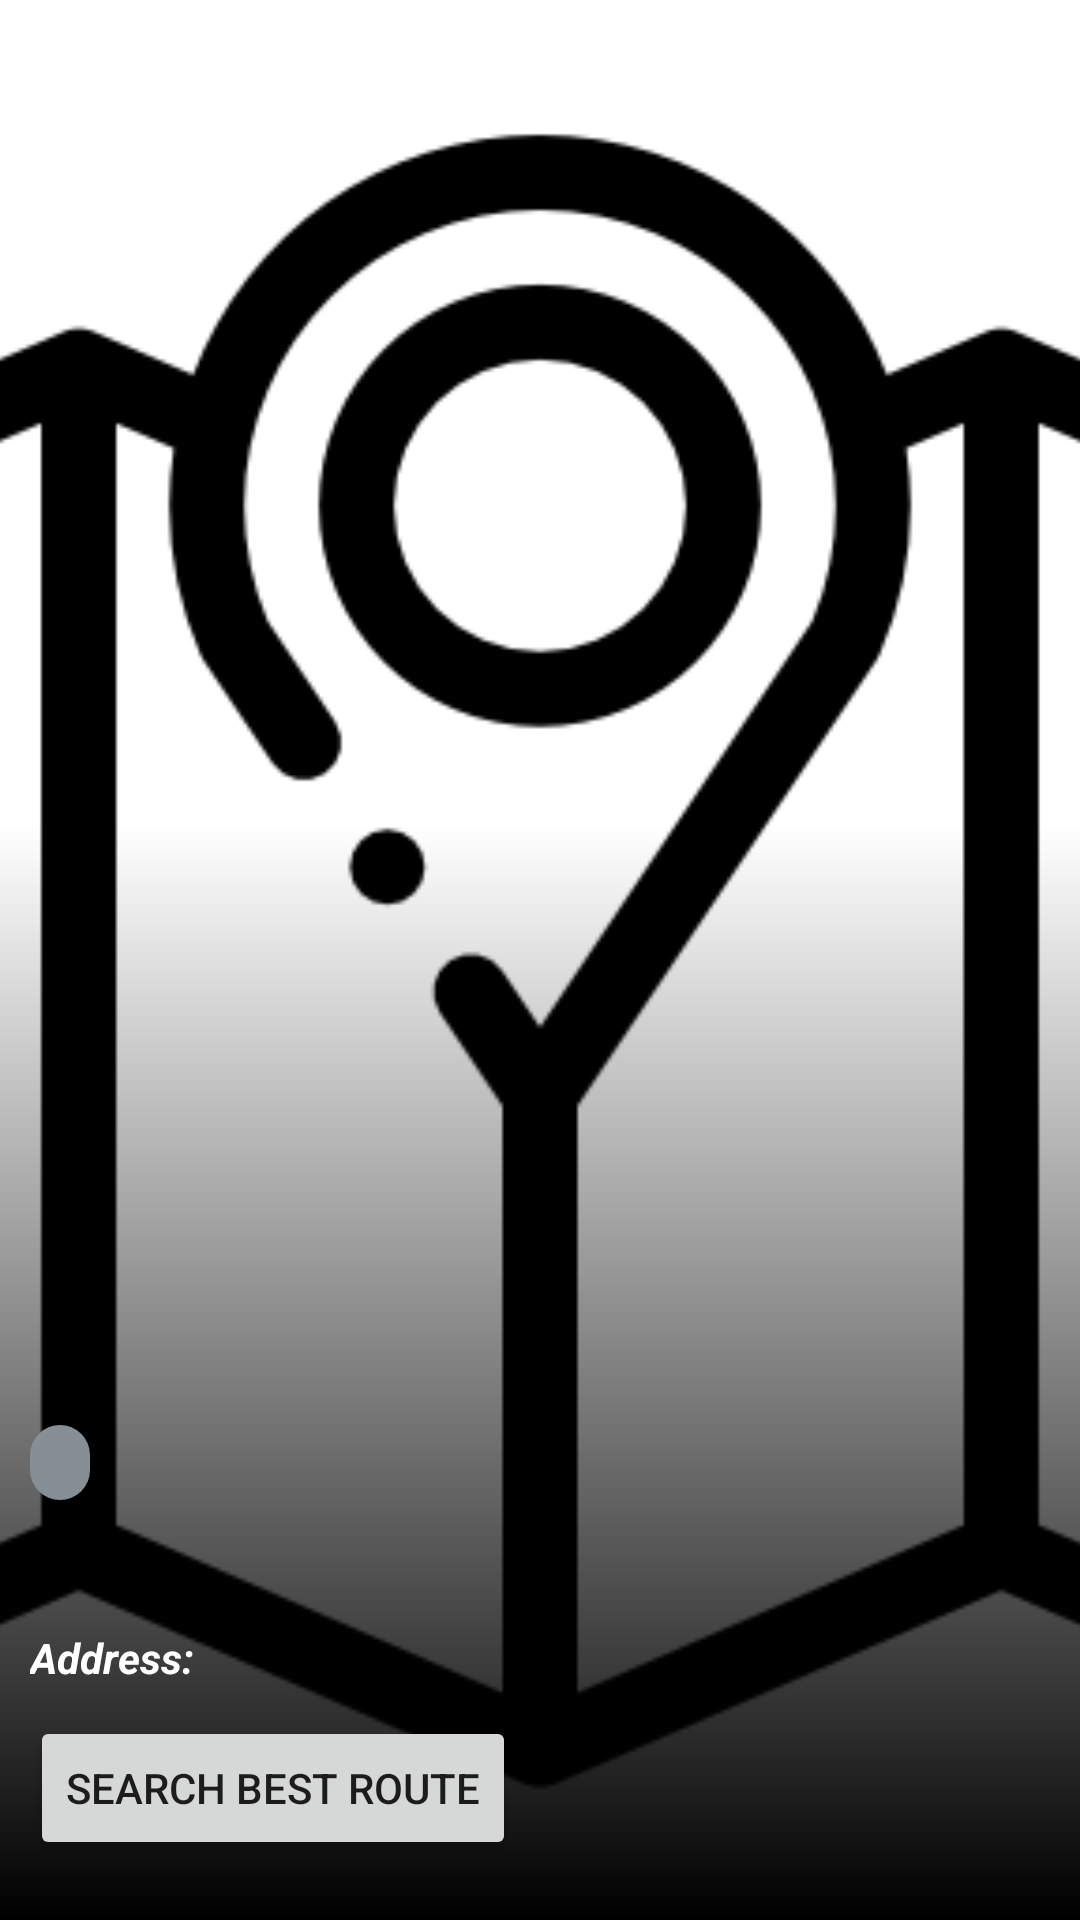

The Android layout XML behind this screen, and the referenced resources:
<!-- AndroidManifest.xml: application theme Theme.RoutesApp -->
<!-- res/layout/fragment_tour_point_detail.xml -->
<?xml version="1.0" encoding="utf-8"?>
<androidx.constraintlayout.widget.ConstraintLayout xmlns:android="http://schemas.android.com/apk/res/android"
    xmlns:app="http://schemas.android.com/apk/res-auto"
    xmlns:tools="http://schemas.android.com/tools"
    android:layout_width="match_parent"
    android:layout_height="match_parent"
    tools:context=".ui.tourPoints.view.TourPointDetailFragment">

    <ImageView
        android:id="@+id/iv_tourPoint"
        android:layout_width="match_parent"
        android:layout_height="match_parent"
        android:scaleType="centerCrop"
        android:src="@drawable/tour_point_default"
        app:layout_constraintBottom_toBottomOf="parent"
        app:layout_constraintTop_toTopOf="parent" />

    <LinearLayout
        android:layout_width="match_parent"
        android:layout_height="wrap_content"
        android:background="@drawable/bg_tourpoint_detail"
        android:orientation="vertical"
        android:paddingLeft="10dp"
        android:paddingTop="200dp"
        android:paddingBottom="20dp"
        app:layout_constraintBottom_toBottomOf="parent">

        <TextView
            android:id="@+id/tv_tourPointCategory"
            android:layout_width="wrap_content"
            android:layout_height="wrap_content"
            android:background="@drawable/bg_tourpoint_category"
            android:paddingHorizontal="10dp"
            android:paddingVertical="3dp"
            android:textColor="@color/white"
            tools:text="Museum" />

        <TextView
            android:id="@+id/tv_tourPointName"
            android:layout_width="wrap_content"
            android:layout_height="wrap_content"
            android:textColor="@color/white"
            android:textSize="32sp"
            android:textStyle="bold"
            tools:text="Museo Soumaya" />


        <LinearLayout
            android:id="@+id/addressWrapper"
            android:layout_width="match_parent"
            android:layout_height="wrap_content"
            android:orientation="horizontal">

            <TextView
                android:layout_width="wrap_content"
                android:layout_height="wrap_content"
                android:text="@string/address"
                android:textColor="@color/white"
                android:textStyle="italic|bold" />

            <TextView
                android:id="@+id/tv_tourPointAddress"
                android:layout_width="wrap_content"
                android:layout_height="wrap_content"
                android:textColor="@color/white"
                android:textStyle="italic"
                tools:text="Presa Falcon" />
        </LinearLayout>

        <Button
            android:id="@+id/btn_setAsDestination"
            android:layout_width="wrap_content"
            android:layout_height="wrap_content"
            android:layout_marginTop="10dp"
            android:drawableLeft="@drawable/ic_baseline_map_24"
            android:drawableTint="@color/white"
            android:text="@string/search_best_route" />
    </LinearLayout>
</androidx.constraintlayout.widget.ConstraintLayout>
<!-- resources referenced by this layout -->
<resources>
  <color name="white">#FFFFFFFF</color>
  <!-- drawable bg_tourpoint_category (drawable) -->
  <?xml version="1.0" encoding="utf-8"?>
  <shape xmlns:android="http://schemas.android.com/apk/res/android"
      xmlns:tools="http://schemas.android.com/tools"
      android:shape="rectangle"
      tools:ignore="MissingDefaultResource">
      <solid android:color="@color/gray_color2"/>
      <corners android:radius="50dp"/>
  </shape>
  <!-- drawable bg_tourpoint_detail (drawable) -->
  <?xml version="1.0" encoding="utf-8"?>
  <shape xmlns:android="http://schemas.android.com/apk/res/android"
      android:shape="rectangle"
      >
      <gradient android:startColor="@color/black" android:angle="90"/>
  </shape>
  <!-- drawable tour_point_default: png bitmap (drawable, 18221 bytes) -->
  <string name="address">Address: </string>
  <string name="search_best_route">Search best route</string>
  <style name="Theme.RoutesApp" parent="Theme.MaterialComponents.DayNight.DarkActionBar">
          
          <item name="colorPrimary">@color/purple_500</item>
          <item name="colorPrimaryVariant">@color/purple_700</item>
          <item name="colorOnPrimary">@color/white</item>
          
          <item name="colorSecondary">@color/color_primary</item>
          <item name="colorSecondaryVariant">@color/teal_700</item>
          <item name="colorOnSecondary">@color/black</item>
          
          <item name="android:statusBarColor">?attr/colorPrimaryVariant</item>
          
      </style>
  <color name="gray_color2">#868e96</color>
  <color name="black">#FF000000</color>
  <color name="purple_500">#004696</color>
  <color name="purple_700">#004696</color>
  <color name="color_primary">#004696</color>
  <color name="teal_700">#FF018786</color>
</resources>
